Labelled photos from "overlays", an image-classification folder in Paras-so/Rice-leaf-disease-predictor. The possible labels are: bacterial leaf blight, brown spot, healthy, leaf blast, leaf scald, narrow brown spot.

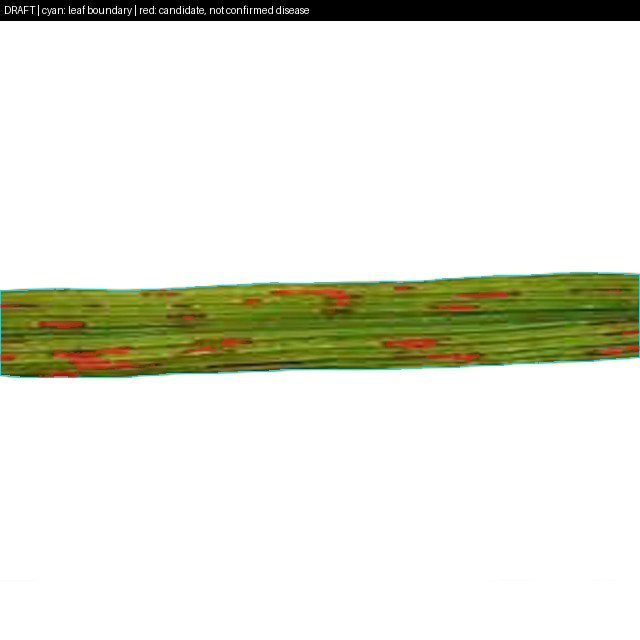
Label: brown spot

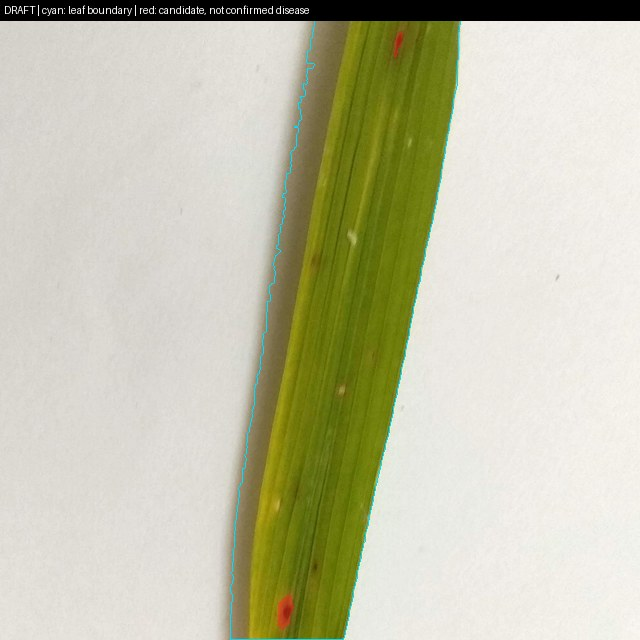
Label: brown spot

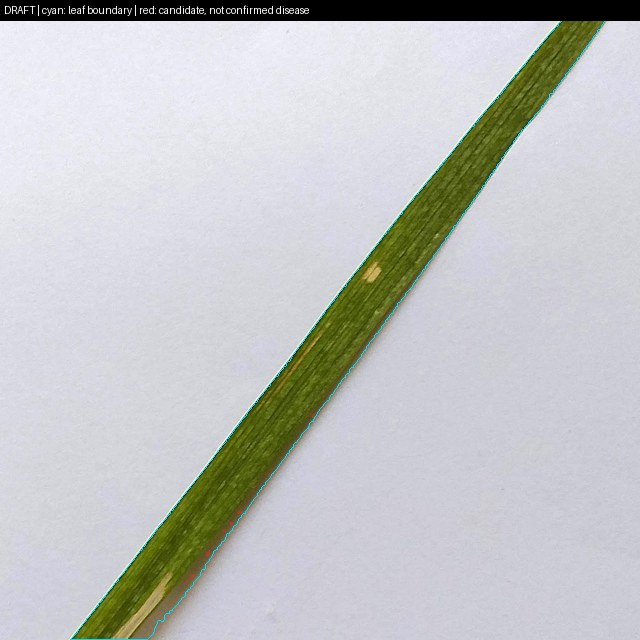
Label: leaf blast

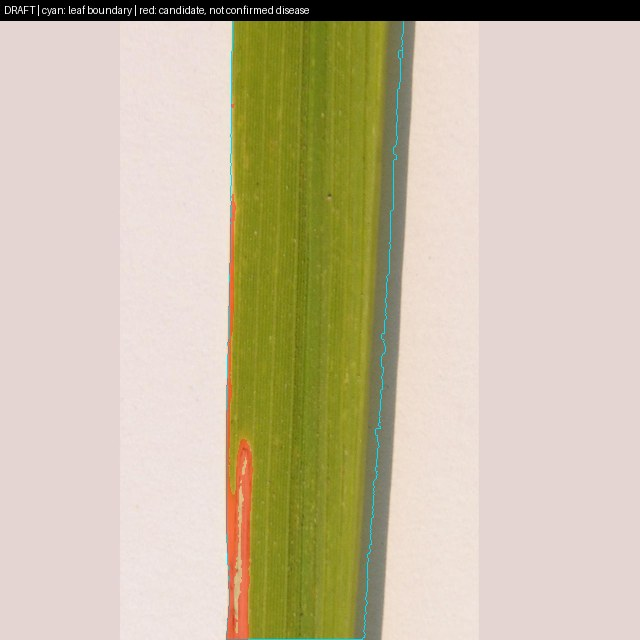
Label: bacterial leaf blight

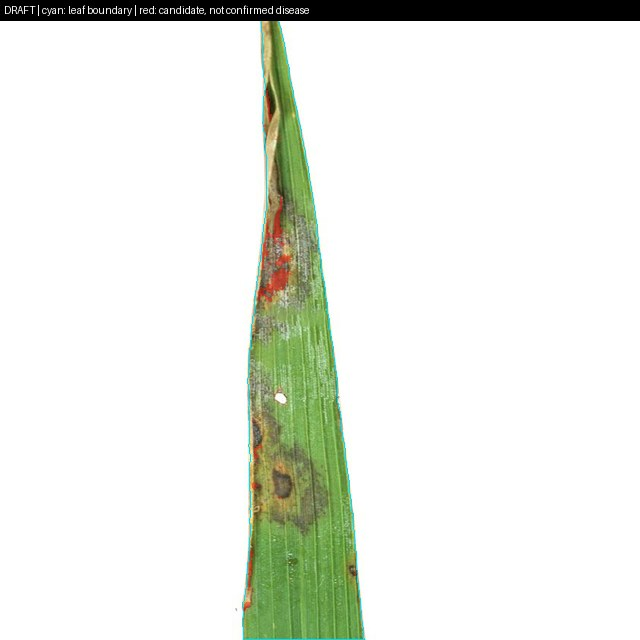
Label: leaf scald

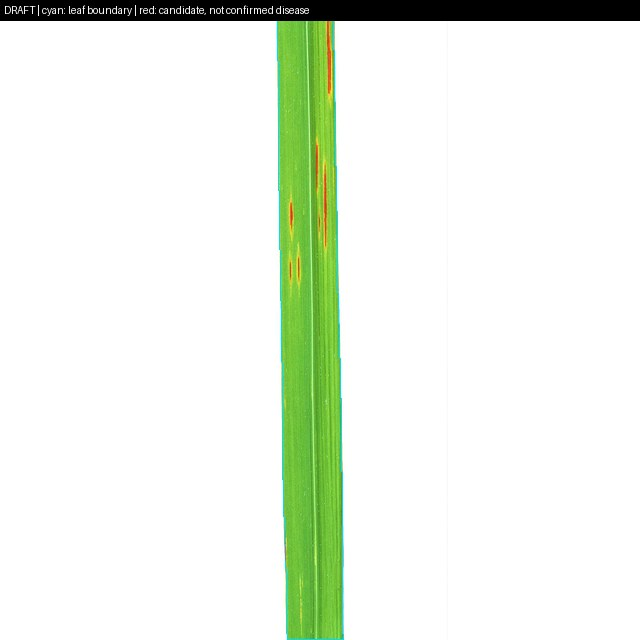
Label: narrow brown spot
